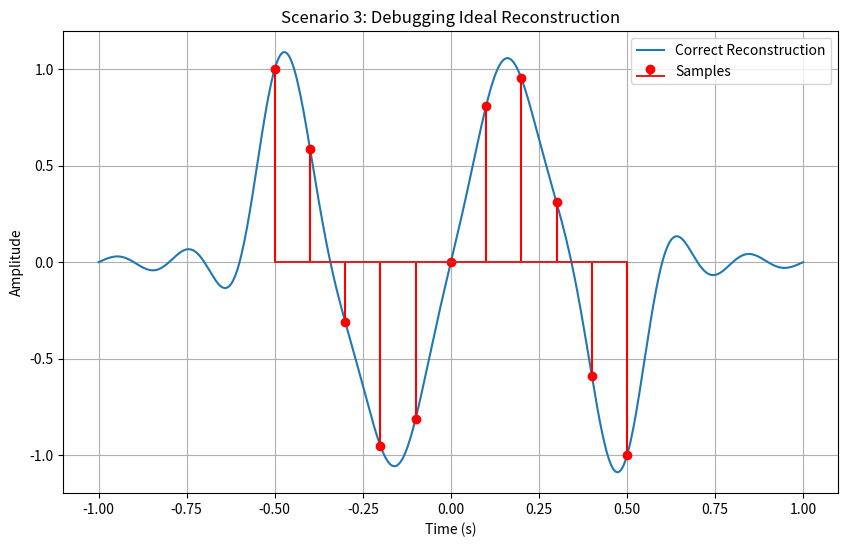

This chart was generated by the following Python code:
"""
PROBLEM STATEMENT:
Scenario 3 — The "Perfect" Signal Recovery System That Is Secretly Wrong

A previous student has written a buggy reconstruction function:
def reconstruct(samples, T, t):
    y = np.zeros_like(t)
    for n in range(len(samples)):
        y += T * samples[n] * np.sinc(t - n*T)
    return y

This code contains three major errors:
1. ERROR: np.sinc(t - n*T) should be np.sinc((t - n*T) / T)
   Why: The sinc function np.sinc(x) has zero crossings at non-zero integers. We want zero 
   crossings at multiples of T, so we must divide by T.
2. ERROR: The formula incorrectly multiplies by T.
   Why: The ideal interpolation formula has no extra T factor. The ideal low-pass filter gain T
   cancels exactly with the 1/T factor from the sampled signal's spectrum.
3. ERROR: Assumes sample indices start at 0.
   Why: It fails for negative indices like n = -5, -4, ..., 5. A general reconstruction function
   must accept explicit sample indices.

DETAILED MATHEMATICAL THEORY:
The correct formula for ideal reconstruction is:
x_r(t) = sum_n x(n*T) * sinc((t - n*T) / T)

Why does this perfectly reproduce the original sample values?
At t = m*T (where m is an integer), the argument of the sinc function becomes:
((m*T) - (n*T)) / T = m - n

So, x_r(m*T) = sum_n x(n*T) * sinc(m - n)
Since sinc(0) = 1 and sinc(nonzero integer) = 0:
x_r(m*T) = x(m*T)

This is WHY sinc reconstruction perfectly reproduces sample values at the sampling instants, 
regardless of whether aliasing occurred!

ANALOGY:
Think of each sample as placing a sinc-shaped "tent" at that sample location. At the exact 
sample point, only the tent for that sample has a height equal to the sample value, and all 
other tents cross exactly at 0. When we add them all up, the sum at each sampling point is 
exactly the original sample value.

Vectorized Kernel Matrix vs Loop:
The vectorized approach `np.sinc((query_times[:, None] - sample_times[None, :]) / T)` builds a 
2D matrix (kernel) where each row is a time point and each column is a sample index. Multiplying 
this matrix by the samples vector computes the exact same sum as the loop approach, but much faster.
"""

import numpy as np
import matplotlib.pyplot as plt

# THE BUGGY VERSION (preserved for reference)
def reconstruct_buggy(samples, T, t):
    y = np.zeros_like(t)
    for n in range(len(samples)):
        y += T * samples[n] * np.sinc(t - n*T)
    return y

# THE CORRECT VERSION
def ideal_reconstruct(samples, indices, T, query_times):
    samples = np.asarray(samples)
    indices = np.asarray(indices)
    query_times = np.asarray(query_times)

    sample_times = indices * T

    kernel = np.sinc(
        (query_times[:, None] - sample_times[None, :]) / T
    )

    return kernel @ samples

# EXTENSION FUNCTIONS

def ideal_reconstruct_loop(samples, indices, T, query_times):
    """
    The readable loop-based version of ideal reconstruction.
    Slower than vectorized but easier to understand under exam pressure.
    """
    y = np.zeros_like(query_times, dtype=np.float64)
    for n, val in zip(indices, samples):
        y += val * np.sinc((query_times - n * T) / T)
    return y

def diagnose_errors(samples, indices, T, query_times):
    """
    Runs the buggy version (assuming indices start at 0) and the correct version
    side-by-side and prints a diagnostic report.
    """
    print("--- DIAGNOSTIC REPORT ---")
    correct_y = ideal_reconstruct(samples, indices, T, query_times)
    buggy_y = reconstruct_buggy(samples, T, query_times)
    
    print(f"Correct reconstruction max amplitude: {np.max(np.abs(correct_y)):.4f}")
    print(f"Buggy reconstruction max amplitude: {np.max(np.abs(buggy_y)):.4f}")
    print(f"Difference (MSE): {np.mean((correct_y - buggy_y)**2):.4f}")
    print("Why they differ:")
    print("1. Buggy version scales by T.")
    print("2. Buggy version's sinc is not scaled by 1/T inside the argument.")
    print("3. Buggy version shifts by n*T where n is 0,1,2... not the actual indices.")

def verify_sample_reproduction(samples, indices, T):
    """
    Verifies that x_r(n*T) = x[n] for all sample indices.
    Proves the sinc(0)=1 and sinc(nonzero integer)=0 property.
    """
    sample_times = indices * T
    reconstructed_at_samples = ideal_reconstruct(samples, indices, T, sample_times)
    
    max_error = np.max(np.abs(reconstructed_at_samples - samples))
    print("\n--- VERIFYING SAMPLE REPRODUCTION ---")
    print(f"Maximum reconstruction error at sample times: {max_error:.2e}")
    if max_error < 1e-10:
        print("Success: Reconstruction perfectly reproduced sample values!")
    else:
        print("Failed: Sample values not exactly reproduced.")

def reconstruct_with_dtype(samples, indices, T, query_times):
    """
    Handles mixed real/complex samples using np.result_type to ensure
    the output array can hold the correct type.
    """
    samples = np.asarray(samples)
    query_times = np.asarray(query_times)
    indices = np.asarray(indices)
    
    # Determine the result type based on inputs
    out_dtype = np.result_type(samples, query_times)
    
    y = np.zeros_like(query_times, dtype=out_dtype)
    for n, val in zip(indices, samples):
        y += val * np.sinc((query_times - n * T) / T)
    return y

if __name__ == "__main__":
    # Example usage
    T = 0.1
    t = np.linspace(-1, 1, 500)
    
    # Let's sample a simple sine wave
    indices = np.arange(-5, 6)
    samples = np.sin(2 * np.pi * 1.5 * indices * T)
    
    y_correct = ideal_reconstruct(samples, indices, T, t)
    
    plt.figure(figsize=(10, 6))
    plt.plot(t, y_correct, label="Correct Reconstruction")
    plt.stem(indices * T, samples, 'r', label="Samples")
    plt.title("Scenario 3: Debugging Ideal Reconstruction")
    plt.xlabel("Time (s)")
    plt.ylabel("Amplitude")
    plt.legend()
    plt.grid(True)
    plt.show()
    
    diagnose_errors(samples, indices, T, t)
    verify_sample_reproduction(samples, indices, T)
